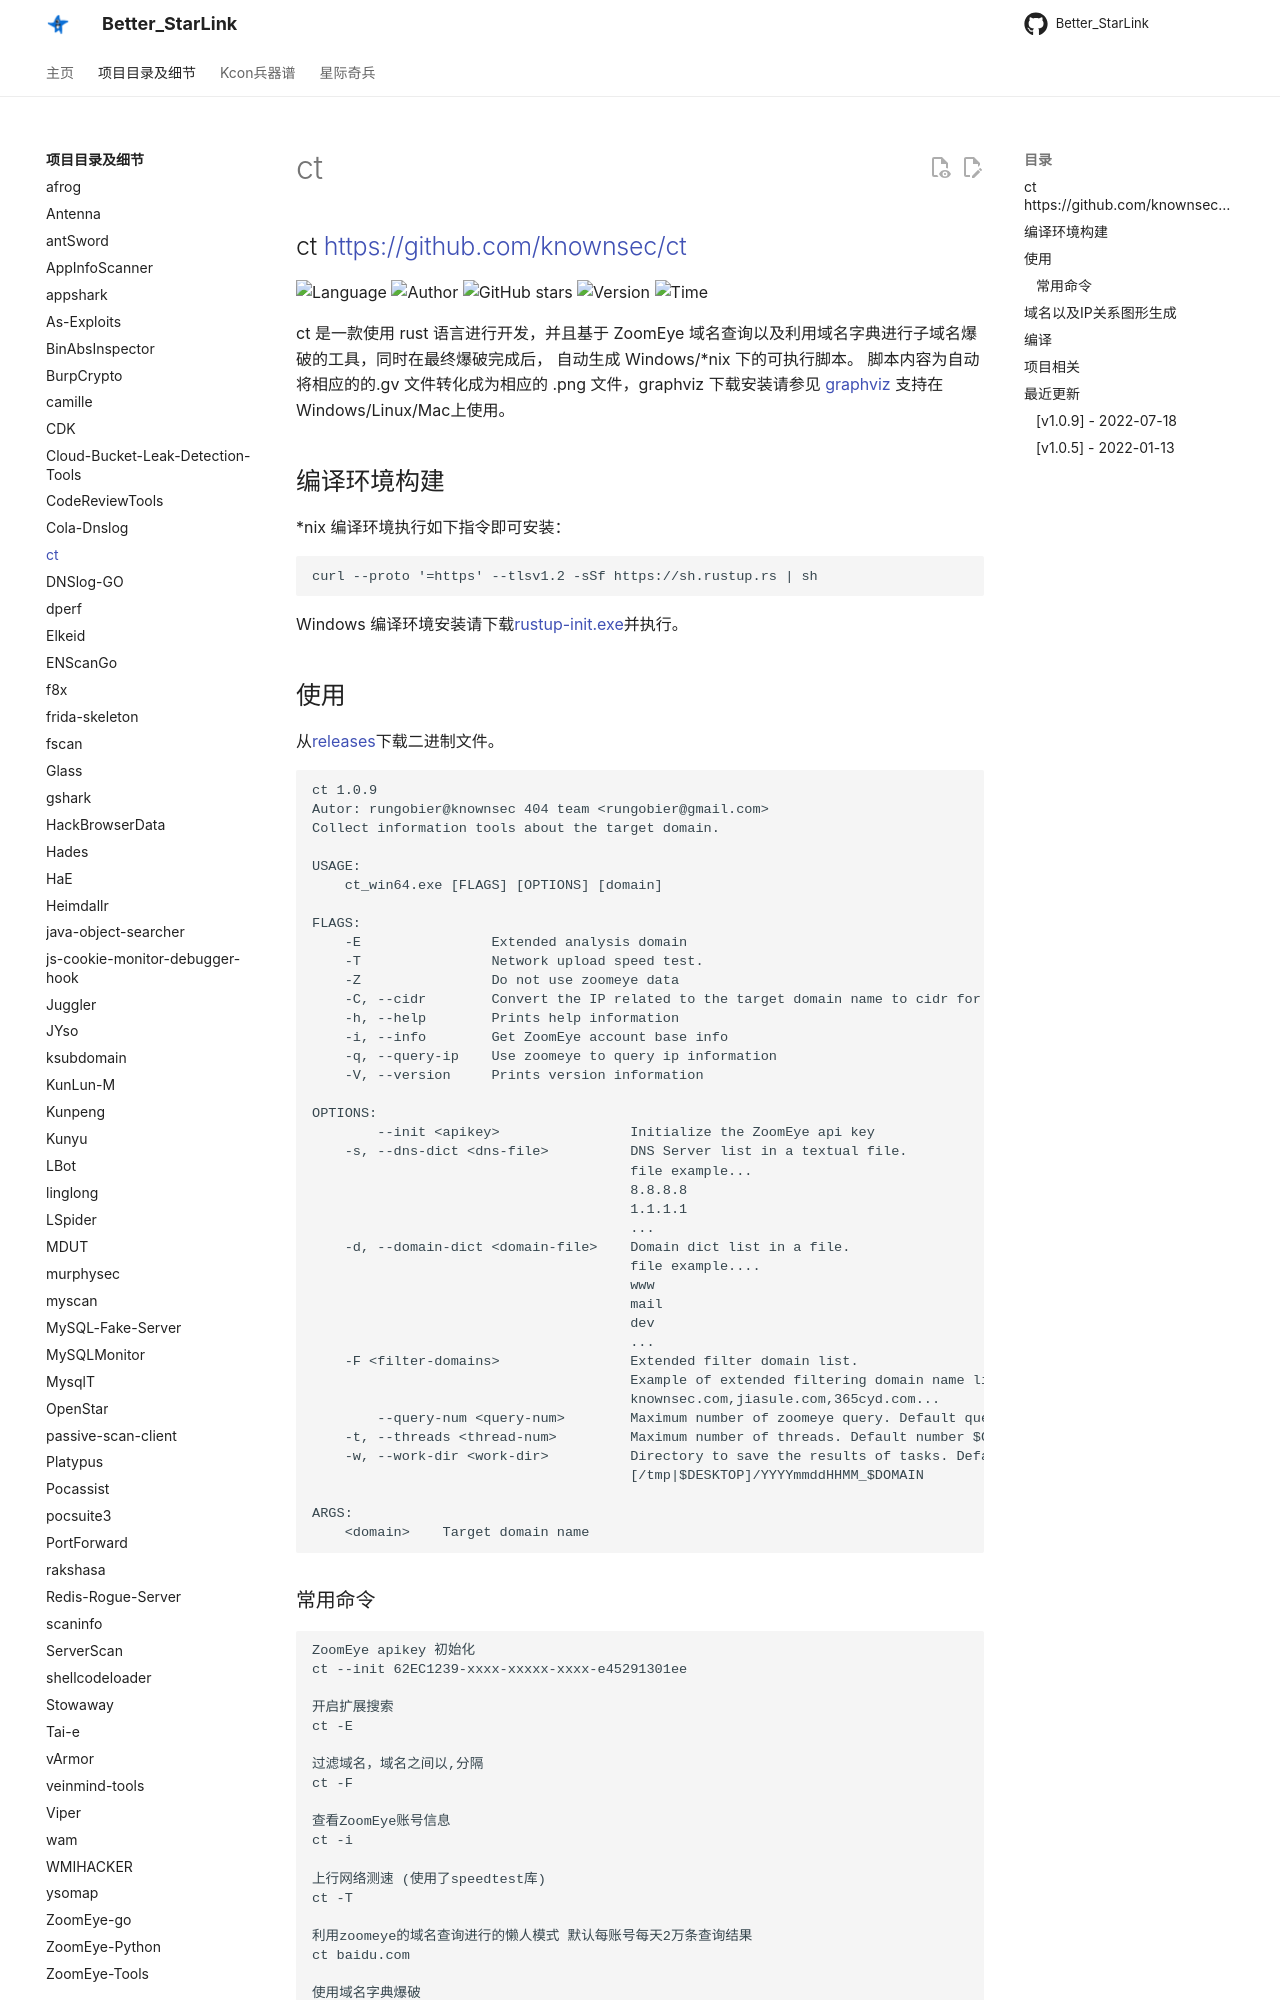

repository: ProbiusOfficial/Better_StarLink · page: detail/ct/index.html · generator: mkdocs

## ct <https://github.com/knownsec/ct>
<!--auto_detail_badge_begin_0b490ffb61b26b45de3ea5d7dd8a582e-->
![Language](https://img.shields.io/badge/Language-Rust-blue)
![Author](https://img.shields.io/badge/Author-rungobier@Knownsec404-orange)
![GitHub stars](https://img.shields.io/github/stars/knownsec/ct.svg?style=flat&logo=github)
![Version](https://img.shields.io/badge/Version-V1.0.9-red)
![Time](https://img.shields.io/badge/Join-20211213-green)
<!--auto_detail_badge_end_fef74f2d7ea73fcc43ff78e05b1e7451-->

ct 是一款使用 rust 语言进行开发，并且基于 ZoomEye 域名查询以及利用域名字典进行子域名爆破的工具，同时在最终爆破完成后， 自动生成 Windows/*nix 下的可执行脚本。 脚本内容为自动将相应的的.gv 文件转化成为相应的
.png 文件，graphviz 下载安装请参见 [graphviz](https://graphviz.org/download/)
支持在Windows/Linux/Mac上使用。

## 编译环境构建

*nix 编译环境执行如下指令即可安装：

```
curl --proto '=https' --tlsv1.2 -sSf https://sh.rustup.rs | sh
```
Windows 编译环境安装请下载[rustup-init.exe](https://static.rust-lang.org/rustup/dist/i686-pc-windows-gnu/rustup-init.exe)并执行。
